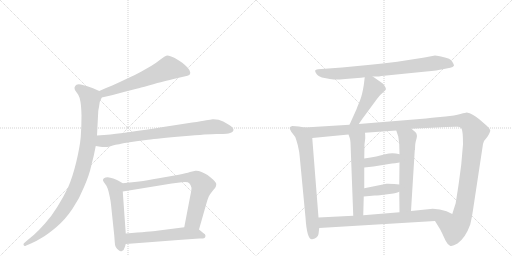
t = 0.00 s
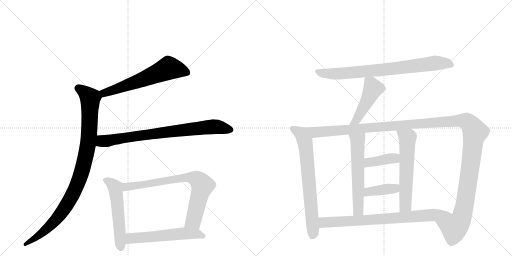
t = 2.46 s
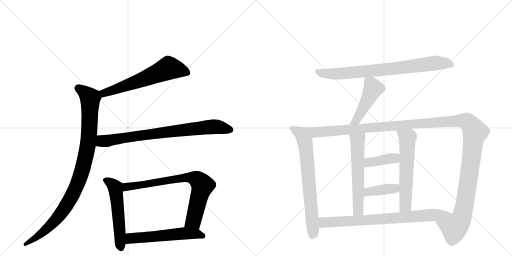
t = 4.91 s
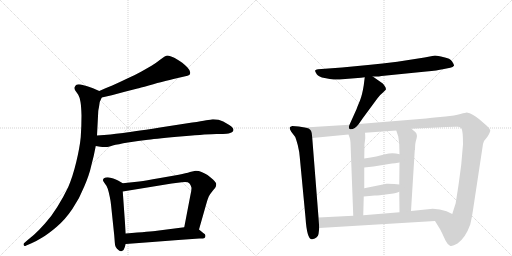
t = 7.36 s
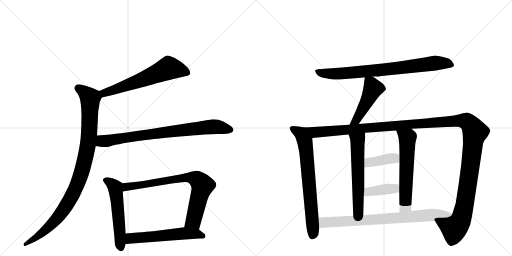
t = 9.82 s
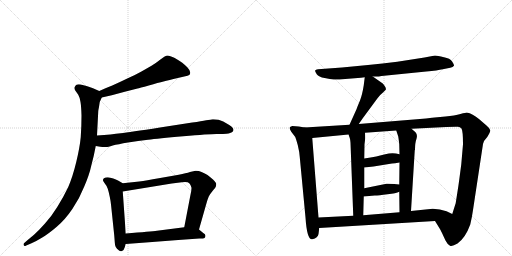
t = 12.27 s

The animated SVG that drew these frames (rendered in a browser with its animation timeline set to each time). Animation: 15 CSS @keyframes rules; one cycle of 12.27 s.

<svg version="1.1" viewBox="0 0 2048 1024" xmlns="http://www.w3.org/2000/svg">
  <g stroke="lightgray" stroke-dasharray="1,1" stroke-width="1" transform="scale(4, 4)">
    <line x1="0" y1="0" x2="256" y2="256"></line>
    <line x1="256" y1="0" x2="0" y2="256"></line>
    <line x1="128" y1="0" x2="128" y2="256"></line>
    <line x1="0" y1="128" x2="256" y2="128"></line>
    <line x1="256" y1="0" x2="512" y2="256"></line>
    <line x1="512" y1="0" x2="256" y2="256"></line>
    <line x1="384" y1="0" x2="384" y2="256"></line>
    <line x1="256" y1="128" x2="512" y2="128"></line>
  </g>
<g transform="scale(1, -1) translate(0, -850)">
   <style type="text/css">
    @keyframes keyframes0 {
      from {
       stroke: black;
       stroke-dashoffset: 621;
       stroke-width: 128;
       }
       67% {
       animation-timing-function: step-end;
       stroke: black;
       stroke-dashoffset: 0;
       stroke-width: 128;
       }
       to {
       stroke: black;
       stroke-width: 1024;
       }
       }
       #make-me-a-hanzi-animation-0 {
         animation: keyframes0 0.755371s both;
         animation-delay: 0.000000s;
         animation-timing-function: linear;
       }
    @keyframes keyframes1 {
      from {
       stroke: black;
       stroke-dashoffset: 995;
       stroke-width: 128;
       }
       76% {
       animation-timing-function: step-end;
       stroke: black;
       stroke-dashoffset: 0;
       stroke-width: 128;
       }
       to {
       stroke: black;
       stroke-width: 1024;
       }
       }
       #make-me-a-hanzi-animation-1 {
         animation: keyframes1 1.059733s both;
         animation-delay: 0.755371s;
         animation-timing-function: linear;
       }
    @keyframes keyframes2 {
      from {
       stroke: black;
       stroke-dashoffset: 802;
       stroke-width: 128;
       }
       72% {
       animation-timing-function: step-end;
       stroke: black;
       stroke-dashoffset: 0;
       stroke-width: 128;
       }
       to {
       stroke: black;
       stroke-width: 1024;
       }
       }
       #make-me-a-hanzi-animation-2 {
         animation: keyframes2 0.902669s both;
         animation-delay: 1.815104s;
         animation-timing-function: linear;
       }
    @keyframes keyframes3 {
      from {
       stroke: black;
       stroke-dashoffset: 550;
       stroke-width: 128;
       }
       64% {
       animation-timing-function: step-end;
       stroke: black;
       stroke-dashoffset: 0;
       stroke-width: 128;
       }
       to {
       stroke: black;
       stroke-width: 1024;
       }
       }
       #make-me-a-hanzi-animation-3 {
         animation: keyframes3 0.697591s both;
         animation-delay: 2.717773s;
         animation-timing-function: linear;
       }
    @keyframes keyframes4 {
      from {
       stroke: black;
       stroke-dashoffset: 769;
       stroke-width: 128;
       }
       71% {
       animation-timing-function: step-end;
       stroke: black;
       stroke-dashoffset: 0;
       stroke-width: 128;
       }
       to {
       stroke: black;
       stroke-width: 1024;
       }
       }
       #make-me-a-hanzi-animation-4 {
         animation: keyframes4 0.875814s both;
         animation-delay: 3.415365s;
         animation-timing-function: linear;
       }
    @keyframes keyframes5 {
      from {
       stroke: black;
       stroke-dashoffset: 568;
       stroke-width: 128;
       }
       65% {
       animation-timing-function: step-end;
       stroke: black;
       stroke-dashoffset: 0;
       stroke-width: 128;
       }
       to {
       stroke: black;
       stroke-width: 1024;
       }
       }
       #make-me-a-hanzi-animation-5 {
         animation: keyframes5 0.712240s both;
         animation-delay: 4.291178s;
         animation-timing-function: linear;
       }
    @keyframes keyframes6 {
      from {
       stroke: black;
       stroke-dashoffset: 800;
       stroke-width: 128;
       }
       72% {
       animation-timing-function: step-end;
       stroke: black;
       stroke-dashoffset: 0;
       stroke-width: 128;
       }
       to {
       stroke: black;
       stroke-width: 1024;
       }
       }
       #make-me-a-hanzi-animation-6 {
         animation: keyframes6 0.901042s both;
         animation-delay: 5.003418s;
         animation-timing-function: linear;
       }
    @keyframes keyframes7 {
      from {
       stroke: black;
       stroke-dashoffset: 471;
       stroke-width: 128;
       }
       61% {
       animation-timing-function: step-end;
       stroke: black;
       stroke-dashoffset: 0;
       stroke-width: 128;
       }
       to {
       stroke: black;
       stroke-width: 1024;
       }
       }
       #make-me-a-hanzi-animation-7 {
         animation: keyframes7 0.633301s both;
         animation-delay: 5.904460s;
         animation-timing-function: linear;
       }
    @keyframes keyframes8 {
      from {
       stroke: black;
       stroke-dashoffset: 715;
       stroke-width: 128;
       }
       70% {
       animation-timing-function: step-end;
       stroke: black;
       stroke-dashoffset: 0;
       stroke-width: 128;
       }
       to {
       stroke: black;
       stroke-width: 1024;
       }
       }
       #make-me-a-hanzi-animation-8 {
         animation: keyframes8 0.831868s both;
         animation-delay: 6.537760s;
         animation-timing-function: linear;
       }
    @keyframes keyframes9 {
      from {
       stroke: black;
       stroke-dashoffset: 1425;
       stroke-width: 128;
       }
       82% {
       animation-timing-function: step-end;
       stroke: black;
       stroke-dashoffset: 0;
       stroke-width: 128;
       }
       to {
       stroke: black;
       stroke-width: 1024;
       }
       }
       #make-me-a-hanzi-animation-9 {
         animation: keyframes9 1.409668s both;
         animation-delay: 7.369629s;
         animation-timing-function: linear;
       }
    @keyframes keyframes10 {
      from {
       stroke: black;
       stroke-dashoffset: 589;
       stroke-width: 128;
       }
       66% {
       animation-timing-function: step-end;
       stroke: black;
       stroke-dashoffset: 0;
       stroke-width: 128;
       }
       to {
       stroke: black;
       stroke-width: 1024;
       }
       }
       #make-me-a-hanzi-animation-10 {
         animation: keyframes10 0.729329s both;
         animation-delay: 8.779297s;
         animation-timing-function: linear;
       }
    @keyframes keyframes11 {
      from {
       stroke: black;
       stroke-dashoffset: 598;
       stroke-width: 128;
       }
       66% {
       animation-timing-function: step-end;
       stroke: black;
       stroke-dashoffset: 0;
       stroke-width: 128;
       }
       to {
       stroke: black;
       stroke-width: 1024;
       }
       }
       #make-me-a-hanzi-animation-11 {
         animation: keyframes11 0.736654s both;
         animation-delay: 9.508626s;
         animation-timing-function: linear;
       }
    @keyframes keyframes12 {
      from {
       stroke: black;
       stroke-dashoffset: 394;
       stroke-width: 128;
       }
       56% {
       animation-timing-function: step-end;
       stroke: black;
       stroke-dashoffset: 0;
       stroke-width: 128;
       }
       to {
       stroke: black;
       stroke-width: 1024;
       }
       }
       #make-me-a-hanzi-animation-12 {
         animation: keyframes12 0.570638s both;
         animation-delay: 10.245280s;
         animation-timing-function: linear;
       }
    @keyframes keyframes13 {
      from {
       stroke: black;
       stroke-dashoffset: 396;
       stroke-width: 128;
       }
       56% {
       animation-timing-function: step-end;
       stroke: black;
       stroke-dashoffset: 0;
       stroke-width: 128;
       }
       to {
       stroke: black;
       stroke-width: 1024;
       }
       }
       #make-me-a-hanzi-animation-13 {
         animation: keyframes13 0.572266s both;
         animation-delay: 10.815918s;
         animation-timing-function: linear;
       }
    @keyframes keyframes14 {
      from {
       stroke: black;
       stroke-dashoffset: 781;
       stroke-width: 128;
       }
       72% {
       animation-timing-function: step-end;
       stroke: black;
       stroke-dashoffset: 0;
       stroke-width: 128;
       }
       to {
       stroke: black;
       stroke-width: 1024;
       }
       }
       #make-me-a-hanzi-animation-14 {
         animation: keyframes14 0.885579s both;
         animation-delay: 11.388184s;
         animation-timing-function: linear;
       }
</style>
<path d="M 407 460 L 447 469 L 499 483 L 550 496 Q 557 498 595 508 Q 634 520 654 524 Q 675 530 711 538 L 737 544 Q 753 548 757 550 Q 761 553 761 560 Q 761 568 750 580 Q 739 591 729 599 Q 719 606 699 618 Q 679 628 670 628 Q 661 627 643 613 Q 624 598 606 587 L 564 563 Q 541 550 507 535 Q 474 519 449 508 Q 423 498 397 486 C 370 474 378 453 407 460 Z" fill="lightgray"></path> 
<path d="M 397 486 L 372 497 Q 357 503 346 506 Q 334 510 323 512 Q 318 513 315 513 Q 309 513 306 511 Q 301 508 299 502 Q 298 500 298 498 Q 298 493 301 488 L 313 471 Q 319 461 322 442 Q 325 424 326 388 Q 326 345 323 302 Q 319 260 305 202 Q 291 144 273 102 Q 253 60 229 22 Q 205 -17 179 -45 Q 155 -72 136 -89 L 106 -114 L 96 -123 Q 94 -125 94 -127 Q 94 -129 95 -131 Q 96 -134 99 -134 Q 101 -134 105 -132 L 126 -123 Q 145 -115 169 -100 Q 193 -86 227 -57 Q 261 -28 290 15 Q 319 58 337 104 Q 357 150 365 187 Q 375 223 383 266 L 388 308 L 393 405 Q 393 408 396 422 Q 398 436 399 442 Q 401 447 407 460 C 414 478 414 478 397 486 Z" fill="lightgray"></path> 
<path d="M 383 266 L 401 263 Q 410 262 418 262 L 425 262 Q 431 262 451 268 Q 471 273 512 280 Q 553 286 592 291 Q 631 296 733 305 Q 835 314 866 314 Q 898 314 906 315 Q 914 316 923 319 Q 931 322 933 327 Q 934 329 934 330 Q 934 334 931 338 Q 927 344 917 350 L 893 364 Q 875 373 854 373 L 850 373 Q 843 372 825 369 Q 807 365 769 360 L 640 340 Q 517 321 483 317 Q 448 312 388 308 C 358 306 353 271 383 266 Z" fill="lightgray"></path> 
<path d="M 491 117 L 472 128 Q 464 133 453 136 Q 441 140 431 141 Q 421 141 416 137 Q 412 135 412 130 L 412 128 Q 413 124 420 115 Q 427 107 431 95 Q 435 83 439 63 Q 443 44 444 32 L 457 -92 L 459 -118 Q 459 -128 463 -138 Q 467 -146 475 -151 Q 479 -155 484 -155 Q 486 -155 488 -154 Q 495 -153 499 -139 L 503 -126 L 503 -84 L 491 84 C 489 114 493 116 491 117 Z" fill="lightgray"></path> 
<path d="M 796 -68 L 825 34 Q 831 55 835 64 Q 840 74 851 87 Q 862 100 863 103 Q 865 108 865 114 Q 865 120 852 132 Q 839 144 830 150 Q 820 156 806 162 Q 795 167 785 167 L 782 167 Q 776 166 760 162 Q 745 157 715 151 L 635 137 Q 585 128 557 124 L 491 117 C 461 114 461 79 491 84 L 687 116 L 727 121 Q 734 122 740 122 Q 753 122 757 117 Q 763 111 765 102 Q 766 100 766 97 Q 766 87 761 66 L 737 -59 C 731 -88 788 -97 796 -68 Z" fill="lightgray"></path> 
<path d="M 503 -126 L 609 -118 L 713 -110 L 797 -104 Q 815 -104 818 -102 Q 821 -100 822 -94 L 822 -93 Q 822 -87 813 -82 L 796 -68 C 779 -54 767 -55 737 -59 L 628 -73 Q 605 -76 503 -84 C 473 -86 473 -128 503 -126 Z" fill="lightgray"></path> 
<path d="M 1491 544 L 1510 544 Q 1513 544 1526 546 L 1705 564 Q 1751 568 1771 573 L 1801 579 Q 1812 581 1816 587 Q 1817 591 1808.5 604 Q 1800 617 1776 621 Q 1749 628 1740 628 L 1698 620 L 1589 603 Q 1530 596 1472 590 L 1368 580 L 1272 573 Q 1262 572 1260.5 568 Q 1259 564 1267 553.5 Q 1275 543 1298.5 538 Q 1322 533 1335 532 Q 1348 531 1381 534 L 1444 539 L 1459 541 L 1491 544 Z" fill="lightgray"></path> 
<path d="M 1459 541 L 1455 509 Q 1449 471 1440 448 Q 1430 425 1426 413 L 1398 351 C 1386 324 1418 329 1435 354 L 1451 377 L 1510 457 Q 1520 471 1532 480 L 1543 491 Q 1545 496 1540 504 Q 1535 512 1531 516 L 1491 544 C 1466 561 1462 564 1459 541 Z" fill="lightgray"></path> 
<path d="M 1219 340 L 1195 344 L 1169 346 Q 1160 343 1159 340 Q 1157 336 1165 323 L 1181 302 Q 1183 298 1191 270 Q 1198 241 1199 222 L 1222 -20 Q 1228 -111 1249 -107 Q 1272 -102 1274 -86 L 1277 -62 L 1274 -20 L 1249 298 C 1247 328 1246 335 1219 340 Z" fill="lightgray"></path> 
<path d="M 1398 351 L 1219 340 C 1189 338 1219 295 1249 298 L 1394 312 L 1460 319 L 1585 328 L 1646 335 L 1785 342 Q 1824 344 1832 343 Q 1840 342 1846 336 Q 1852 326 1852 273 L 1845 192 L 1836 124 Q 1833 102 1831 90 L 1823 39 L 1823 38 L 1809 -6 C 1800 -35 1724 -8 1740 -34 L 1761 -68 L 1768 -82 Q 1774 -95 1782 -112 Q 1790 -128 1800 -133 Q 1809 -137 1830 -124 Q 1862 -101 1881 -48 Q 1888 -19 1892 10 L 1932 274 Q 1934 287 1949 302 Q 1962 322 1961 329 Q 1960 336 1947 347 L 1917 373 Q 1890 396 1867 400 Q 1864 400 1842 394 Q 1819 387 1782 384 L 1728 379 L 1704 376 L 1435 354 L 1398 351 Z" fill="lightgray"></path> 
<path d="M 1394 312 L 1399 298 Q 1401 293 1402 279 L 1413 -13 C 1414 -43 1452 -41 1453 -11 L 1455 64 L 1457 97 L 1457 180 L 1457 216 L 1458 273 L 1461 297 Q 1461 312 1460 319 C 1458 349 1384 340 1394 312 Z" fill="lightgray"></path> 
<path d="M 1597 83 L 1598 1 C 1598 -29 1642 -24 1644 6 L 1659 249 L 1660 251 Q 1660 279 1666 295 Q 1671 311 1662 321 L 1646 335 C 1623 355 1576 356 1585 328 L 1593 304 Q 1595 292 1597 273 L 1598 233 L 1598 200 L 1597 112 L 1597 83 Z" fill="lightgray"></path> 
<path d="M 1457 180 L 1494 184 L 1568 196 Q 1578 196 1598 200 C 1627 206 1627 225 1598 233 Q 1570 242 1541 233 Q 1511 224 1457 216 C 1427 212 1427 177 1457 180 Z" fill="lightgray"></path> 
<path d="M 1455 64 L 1499 68 Q 1515 68 1550 73 Q 1585 77 1597 83 C 1625 95 1627 109 1597 112 L 1577 114 Q 1548 116 1546 115 L 1457 97 C 1428 91 1425 61 1455 64 Z" fill="lightgray"></path> 
<path d="M 1277 -62 L 1740 -34 C 1770 -32 1836 -19 1809 -6 L 1786 5 Q 1760 15 1731 15 L 1644 6 L 1598 1 L 1453 -11 L 1413 -13 L 1274 -20 C 1244 -22 1247 -64 1277 -62 Z" fill="lightgray"></path> 
      <clipPath id="make-me-a-hanzi-clip-0">
      <path d="M 407 460 L 447 469 L 499 483 L 550 496 Q 557 498 595 508 Q 634 520 654 524 Q 675 530 711 538 L 737 544 Q 753 548 757 550 Q 761 553 761 560 Q 761 568 750 580 Q 739 591 729 599 Q 719 606 699 618 Q 679 628 670 628 Q 661 627 643 613 Q 624 598 606 587 L 564 563 Q 541 550 507 535 Q 474 519 449 508 Q 423 498 397 486 C 370 474 378 453 407 460 Z" fill="lightgray"></path>
      </clipPath>
      <path clip-path="url(#make-me-a-hanzi-clip-0)" d="M 750 559 L 674 578 L 462 492 L 417 478 L 407 482 " fill="none" id="make-me-a-hanzi-animation-0" stroke-dasharray="493 986" stroke-linecap="round"></path>

      <clipPath id="make-me-a-hanzi-clip-1">
      <path d="M 397 486 L 372 497 Q 357 503 346 506 Q 334 510 323 512 Q 318 513 315 513 Q 309 513 306 511 Q 301 508 299 502 Q 298 500 298 498 Q 298 493 301 488 L 313 471 Q 319 461 322 442 Q 325 424 326 388 Q 326 345 323 302 Q 319 260 305 202 Q 291 144 273 102 Q 253 60 229 22 Q 205 -17 179 -45 Q 155 -72 136 -89 L 106 -114 L 96 -123 Q 94 -125 94 -127 Q 94 -129 95 -131 Q 96 -134 99 -134 Q 101 -134 105 -132 L 126 -123 Q 145 -115 169 -100 Q 193 -86 227 -57 Q 261 -28 290 15 Q 319 58 337 104 Q 357 150 365 187 Q 375 223 383 266 L 388 308 L 393 405 Q 393 408 396 422 Q 398 436 399 442 Q 401 447 407 460 C 414 478 414 478 397 486 Z" fill="lightgray"></path>
      </clipPath>
      <path clip-path="url(#make-me-a-hanzi-clip-1)" d="M 312 497 L 361 457 L 356 305 L 343 225 L 323 151 L 285 60 L 236 -14 L 156 -92 L 100 -128 " fill="none" id="make-me-a-hanzi-animation-1" stroke-dasharray="867 1734" stroke-linecap="round"></path>

      <clipPath id="make-me-a-hanzi-clip-2">
      <path d="M 383 266 L 401 263 Q 410 262 418 262 L 425 262 Q 431 262 451 268 Q 471 273 512 280 Q 553 286 592 291 Q 631 296 733 305 Q 835 314 866 314 Q 898 314 906 315 Q 914 316 923 319 Q 931 322 933 327 Q 934 329 934 330 Q 934 334 931 338 Q 927 344 917 350 L 893 364 Q 875 373 854 373 L 850 373 Q 843 372 825 369 Q 807 365 769 360 L 640 340 Q 517 321 483 317 Q 448 312 388 308 C 358 306 353 271 383 266 Z" fill="lightgray"></path>
      </clipPath>
      <path clip-path="url(#make-me-a-hanzi-clip-2)" d="M 389 272 L 406 285 L 825 341 L 859 344 L 925 331 " fill="none" id="make-me-a-hanzi-animation-2" stroke-dasharray="674 1348" stroke-linecap="round"></path>

      <clipPath id="make-me-a-hanzi-clip-3">
      <path d="M 491 117 L 472 128 Q 464 133 453 136 Q 441 140 431 141 Q 421 141 416 137 Q 412 135 412 130 L 412 128 Q 413 124 420 115 Q 427 107 431 95 Q 435 83 439 63 Q 443 44 444 32 L 457 -92 L 459 -118 Q 459 -128 463 -138 Q 467 -146 475 -151 Q 479 -155 484 -155 Q 486 -155 488 -154 Q 495 -153 499 -139 L 503 -126 L 503 -84 L 491 84 C 489 114 493 116 491 117 Z" fill="lightgray"></path>
      </clipPath>
      <path clip-path="url(#make-me-a-hanzi-clip-3)" d="M 422 129 L 442 119 L 461 99 L 483 -144 " fill="none" id="make-me-a-hanzi-animation-3" stroke-dasharray="422 844" stroke-linecap="round"></path>

      <clipPath id="make-me-a-hanzi-clip-4">
      <path d="M 796 -68 L 825 34 Q 831 55 835 64 Q 840 74 851 87 Q 862 100 863 103 Q 865 108 865 114 Q 865 120 852 132 Q 839 144 830 150 Q 820 156 806 162 Q 795 167 785 167 L 782 167 Q 776 166 760 162 Q 745 157 715 151 L 635 137 Q 585 128 557 124 L 491 117 C 461 114 461 79 491 84 L 687 116 L 727 121 Q 734 122 740 122 Q 753 122 757 117 Q 763 111 765 102 Q 766 100 766 97 Q 766 87 761 66 L 737 -59 C 731 -88 788 -97 796 -68 Z" fill="lightgray"></path>
      </clipPath>
      <path clip-path="url(#make-me-a-hanzi-clip-4)" d="M 498 90 L 507 103 L 657 127 L 747 140 L 784 135 L 810 108 L 774 -33 L 746 -53 " fill="none" id="make-me-a-hanzi-animation-4" stroke-dasharray="641 1282" stroke-linecap="round"></path>

      <clipPath id="make-me-a-hanzi-clip-5">
      <path d="M 503 -126 L 609 -118 L 713 -110 L 797 -104 Q 815 -104 818 -102 Q 821 -100 822 -94 L 822 -93 Q 822 -87 813 -82 L 796 -68 C 779 -54 767 -55 737 -59 L 628 -73 Q 605 -76 503 -84 C 473 -86 473 -128 503 -126 Z" fill="lightgray"></path>
      </clipPath>
      <path clip-path="url(#make-me-a-hanzi-clip-5)" d="M 510 -119 L 522 -105 L 539 -102 L 741 -83 L 786 -85 L 813 -94 " fill="none" id="make-me-a-hanzi-animation-5" stroke-dasharray="440 880" stroke-linecap="round"></path>

      <clipPath id="make-me-a-hanzi-clip-6">
      <path d="M 1491 544 L 1510 544 Q 1513 544 1526 546 L 1705 564 Q 1751 568 1771 573 L 1801 579 Q 1812 581 1816 587 Q 1817 591 1808.5 604 Q 1800 617 1776 621 Q 1749 628 1740 628 L 1698 620 L 1589 603 Q 1530 596 1472 590 L 1368 580 L 1272 573 Q 1262 572 1260.5 568 Q 1259 564 1267 553.5 Q 1275 543 1298.5 538 Q 1322 533 1335 532 Q 1348 531 1381 534 L 1444 539 L 1459 541 L 1491 544 Z" fill="lightgray"></path>
      </clipPath>
      <path clip-path="url(#make-me-a-hanzi-clip-6)" d="M 1269 563 L 1308 556 L 1369 556 L 1591 577 L 1739 598 L 1786 597 L 1809 589 " fill="none" id="make-me-a-hanzi-animation-6" stroke-dasharray="672 1344" stroke-linecap="round"></path>

      <clipPath id="make-me-a-hanzi-clip-7">
      <path d="M 1459 541 L 1455 509 Q 1449 471 1440 448 Q 1430 425 1426 413 L 1398 351 C 1386 324 1418 329 1435 354 L 1451 377 L 1510 457 Q 1520 471 1532 480 L 1543 491 Q 1545 496 1540 504 Q 1535 512 1531 516 L 1491 544 C 1466 561 1462 564 1459 541 Z" fill="lightgray"></path>
      </clipPath>
      <path clip-path="url(#make-me-a-hanzi-clip-7)" d="M 1465 535 L 1484 516 L 1488 486 L 1426 370 L 1404 356 " fill="none" id="make-me-a-hanzi-animation-7" stroke-dasharray="343 686" stroke-linecap="round"></path>

      <clipPath id="make-me-a-hanzi-clip-8">
      <path d="M 1219 340 L 1195 344 L 1169 346 Q 1160 343 1159 340 Q 1157 336 1165 323 L 1181 302 Q 1183 298 1191 270 Q 1198 241 1199 222 L 1222 -20 Q 1228 -111 1249 -107 Q 1272 -102 1274 -86 L 1277 -62 L 1274 -20 L 1249 298 C 1247 328 1246 335 1219 340 Z" fill="lightgray"></path>
      </clipPath>
      <path clip-path="url(#make-me-a-hanzi-clip-8)" d="M 1167 338 L 1204 316 L 1224 255 L 1253 -77 L 1248 -95 " fill="none" id="make-me-a-hanzi-animation-8" stroke-dasharray="587 1174" stroke-linecap="round"></path>

      <clipPath id="make-me-a-hanzi-clip-9">
      <path d="M 1398 351 L 1219 340 C 1189 338 1219 295 1249 298 L 1394 312 L 1460 319 L 1585 328 L 1646 335 L 1785 342 Q 1824 344 1832 343 Q 1840 342 1846 336 Q 1852 326 1852 273 L 1845 192 L 1836 124 Q 1833 102 1831 90 L 1823 39 L 1823 38 L 1809 -6 C 1800 -35 1724 -8 1740 -34 L 1761 -68 L 1768 -82 Q 1774 -95 1782 -112 Q 1790 -128 1800 -133 Q 1809 -137 1830 -124 Q 1862 -101 1881 -48 Q 1888 -19 1892 10 L 1932 274 Q 1934 287 1949 302 Q 1962 322 1961 329 Q 1960 336 1947 347 L 1917 373 Q 1890 396 1867 400 Q 1864 400 1842 394 Q 1819 387 1782 384 L 1728 379 L 1704 376 L 1435 354 L 1398 351 Z" fill="lightgray"></path>
      </clipPath>
      <path clip-path="url(#make-me-a-hanzi-clip-9)" d="M 1227 338 L 1260 321 L 1810 366 L 1870 362 L 1900 322 L 1851 -5 L 1842 -32 L 1817 -61 L 1749 -36 " fill="none" id="make-me-a-hanzi-animation-9" stroke-dasharray="1297 2594" stroke-linecap="round"></path>

      <clipPath id="make-me-a-hanzi-clip-10">
      <path d="M 1394 312 L 1399 298 Q 1401 293 1402 279 L 1413 -13 C 1414 -43 1452 -41 1453 -11 L 1455 64 L 1457 97 L 1457 180 L 1457 216 L 1458 273 L 1461 297 Q 1461 312 1460 319 C 1458 349 1384 340 1394 312 Z" fill="lightgray"></path>
      </clipPath>
      <path clip-path="url(#make-me-a-hanzi-clip-10)" d="M 1454 314 L 1430 287 L 1433 11 L 1419 -5 " fill="none" id="make-me-a-hanzi-animation-10" stroke-dasharray="461 922" stroke-linecap="round"></path>

      <clipPath id="make-me-a-hanzi-clip-11">
      <path d="M 1597 83 L 1598 1 C 1598 -29 1642 -24 1644 6 L 1659 249 L 1660 251 Q 1660 279 1666 295 Q 1671 311 1662 321 L 1646 335 C 1623 355 1576 356 1585 328 L 1593 304 Q 1595 292 1597 273 L 1598 233 L 1598 200 L 1597 112 L 1597 83 Z" fill="lightgray"></path>
      </clipPath>
      <path clip-path="url(#make-me-a-hanzi-clip-11)" d="M 1593 324 L 1630 298 L 1622 27 L 1605 8 " fill="none" id="make-me-a-hanzi-animation-11" stroke-dasharray="470 940" stroke-linecap="round"></path>

      <clipPath id="make-me-a-hanzi-clip-12">
      <path d="M 1457 180 L 1494 184 L 1568 196 Q 1578 196 1598 200 C 1627 206 1627 225 1598 233 Q 1570 242 1541 233 Q 1511 224 1457 216 C 1427 212 1427 177 1457 180 Z" fill="lightgray"></path>
      </clipPath>
      <path clip-path="url(#make-me-a-hanzi-clip-12)" d="M 1463 186 L 1473 198 L 1579 217 L 1589 228 " fill="none" id="make-me-a-hanzi-animation-12" stroke-dasharray="266 532" stroke-linecap="round"></path>

      <clipPath id="make-me-a-hanzi-clip-13">
      <path d="M 1455 64 L 1499 68 Q 1515 68 1550 73 Q 1585 77 1597 83 C 1625 95 1627 109 1597 112 L 1577 114 Q 1548 116 1546 115 L 1457 97 C 1428 91 1425 61 1455 64 Z" fill="lightgray"></path>
      </clipPath>
      <path clip-path="url(#make-me-a-hanzi-clip-13)" d="M 1462 69 L 1469 80 L 1483 85 L 1579 96 L 1591 105 " fill="none" id="make-me-a-hanzi-animation-13" stroke-dasharray="268 536" stroke-linecap="round"></path>

      <clipPath id="make-me-a-hanzi-clip-14">
      <path d="M 1277 -62 L 1740 -34 C 1770 -32 1836 -19 1809 -6 L 1786 5 Q 1760 15 1731 15 L 1644 6 L 1598 1 L 1453 -11 L 1413 -13 L 1274 -20 C 1244 -22 1247 -64 1277 -62 Z" fill="lightgray"></path>
      </clipPath>
      <path clip-path="url(#make-me-a-hanzi-clip-14)" d="M 1282 -26 L 1300 -40 L 1555 -25 L 1776 -4 L 1801 -7 " fill="none" id="make-me-a-hanzi-animation-14" stroke-dasharray="653 1306" stroke-linecap="round"></path>

</g>
</svg>
